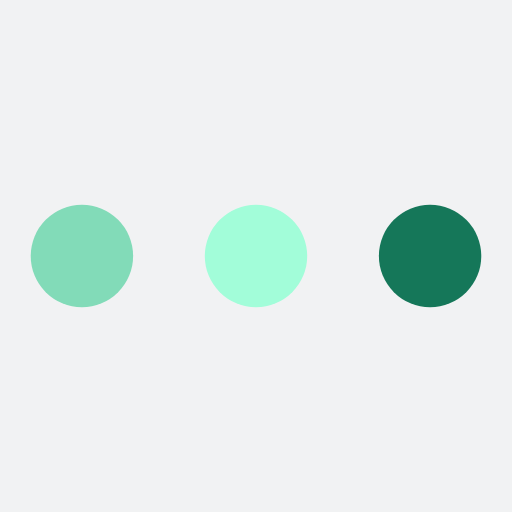
t = 0.00 s
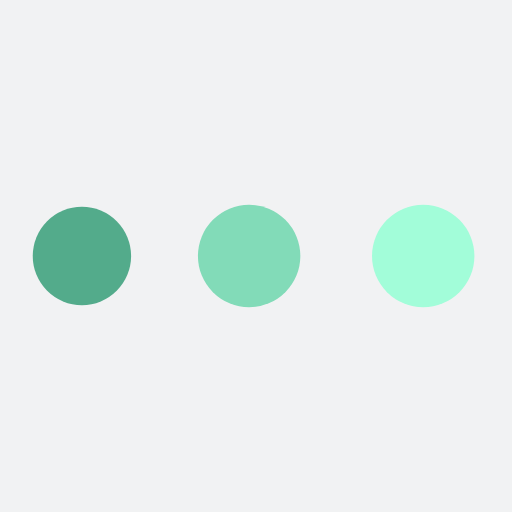
t = 0.19 s
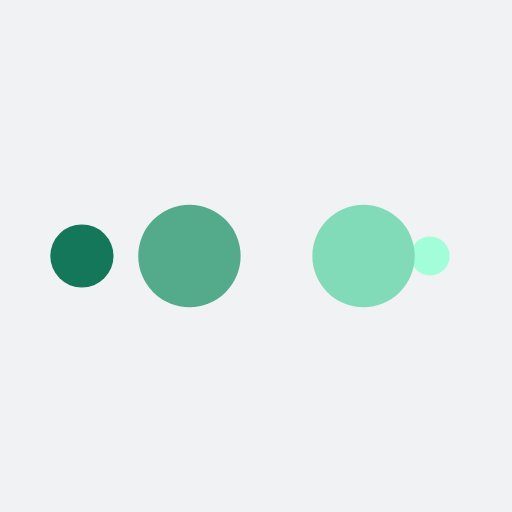
t = 0.31 s
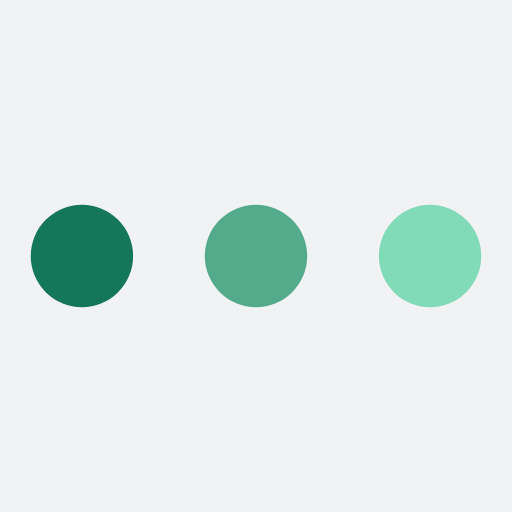
t = 0.50 s
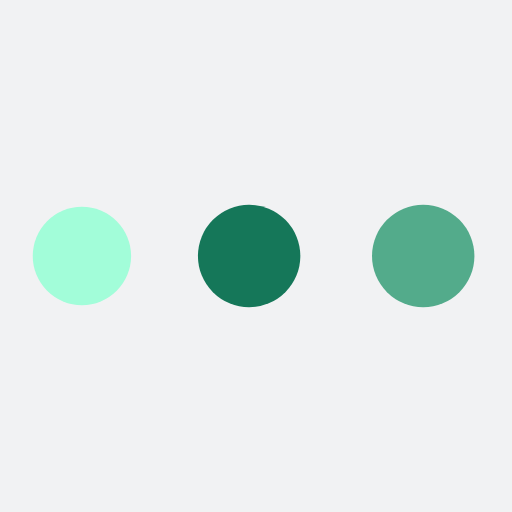
t = 0.69 s
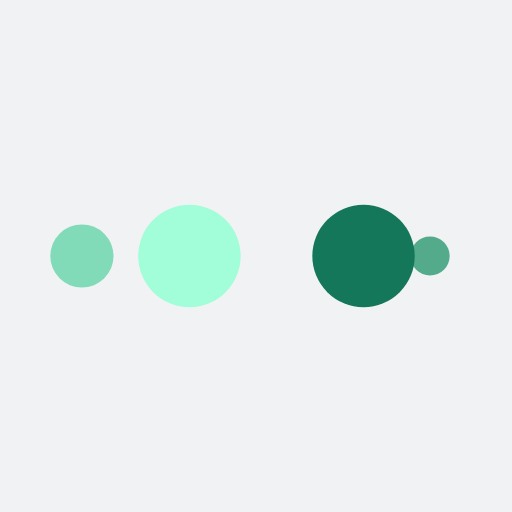
t = 0.81 s

The animated SVG that drew these frames (rendered in a browser with its animation timeline set to each time). Animation: 10 SMIL elements (animate=10); one cycle of 1.00 s, repeats indefinitely.

<?xml version="1.0" encoding="utf-8"?>
<svg xmlns="http://www.w3.org/2000/svg" xmlns:xlink="http://www.w3.org/1999/xlink" style="margin: auto; background: rgb(241, 242, 243); display: block; shape-rendering: auto;" width="200px" height="200px" viewBox="0 0 100 100" preserveAspectRatio="xMidYMid">
<circle cx="84" cy="50" r="10" fill="#157759">
    <animate attributeName="r" repeatCount="indefinite" dur="0.25s" calcMode="spline" keyTimes="0;1" values="10;0" keySplines="0 0.5 0.5 1" begin="0s"></animate>
    <animate attributeName="fill" repeatCount="indefinite" dur="1s" calcMode="discrete" keyTimes="0;0.25;0.5;0.75;1" values="#157759;#a2fdd9;#82dbb8;#53ab8b;#157759" begin="0s"></animate>
</circle><circle cx="16" cy="50" r="10" fill="#157759">
  <animate attributeName="r" repeatCount="indefinite" dur="1s" calcMode="spline" keyTimes="0;0.25;0.5;0.75;1" values="0;0;10;10;10" keySplines="0 0.5 0.5 1;0 0.5 0.5 1;0 0.5 0.5 1;0 0.5 0.5 1" begin="0s"></animate>
  <animate attributeName="cx" repeatCount="indefinite" dur="1s" calcMode="spline" keyTimes="0;0.25;0.5;0.75;1" values="16;16;16;50;84" keySplines="0 0.5 0.5 1;0 0.5 0.5 1;0 0.5 0.5 1;0 0.5 0.5 1" begin="0s"></animate>
</circle><circle cx="50" cy="50" r="10" fill="#53ab8b">
  <animate attributeName="r" repeatCount="indefinite" dur="1s" calcMode="spline" keyTimes="0;0.25;0.5;0.75;1" values="0;0;10;10;10" keySplines="0 0.5 0.5 1;0 0.5 0.5 1;0 0.5 0.5 1;0 0.5 0.5 1" begin="-0.25s"></animate>
  <animate attributeName="cx" repeatCount="indefinite" dur="1s" calcMode="spline" keyTimes="0;0.25;0.5;0.75;1" values="16;16;16;50;84" keySplines="0 0.5 0.5 1;0 0.5 0.5 1;0 0.5 0.5 1;0 0.5 0.5 1" begin="-0.25s"></animate>
</circle><circle cx="84" cy="50" r="10" fill="#82dbb8">
  <animate attributeName="r" repeatCount="indefinite" dur="1s" calcMode="spline" keyTimes="0;0.25;0.5;0.75;1" values="0;0;10;10;10" keySplines="0 0.5 0.5 1;0 0.5 0.5 1;0 0.5 0.5 1;0 0.5 0.5 1" begin="-0.5s"></animate>
  <animate attributeName="cx" repeatCount="indefinite" dur="1s" calcMode="spline" keyTimes="0;0.25;0.5;0.75;1" values="16;16;16;50;84" keySplines="0 0.5 0.5 1;0 0.5 0.5 1;0 0.5 0.5 1;0 0.5 0.5 1" begin="-0.5s"></animate>
</circle><circle cx="16" cy="50" r="10" fill="#a2fdd9">
  <animate attributeName="r" repeatCount="indefinite" dur="1s" calcMode="spline" keyTimes="0;0.25;0.5;0.75;1" values="0;0;10;10;10" keySplines="0 0.5 0.5 1;0 0.5 0.5 1;0 0.5 0.5 1;0 0.5 0.5 1" begin="-0.75s"></animate>
  <animate attributeName="cx" repeatCount="indefinite" dur="1s" calcMode="spline" keyTimes="0;0.25;0.5;0.75;1" values="16;16;16;50;84" keySplines="0 0.5 0.5 1;0 0.5 0.5 1;0 0.5 0.5 1;0 0.5 0.5 1" begin="-0.75s"></animate>
</circle>
<!-- [ldio] generated by https://loading.io/ --></svg>
